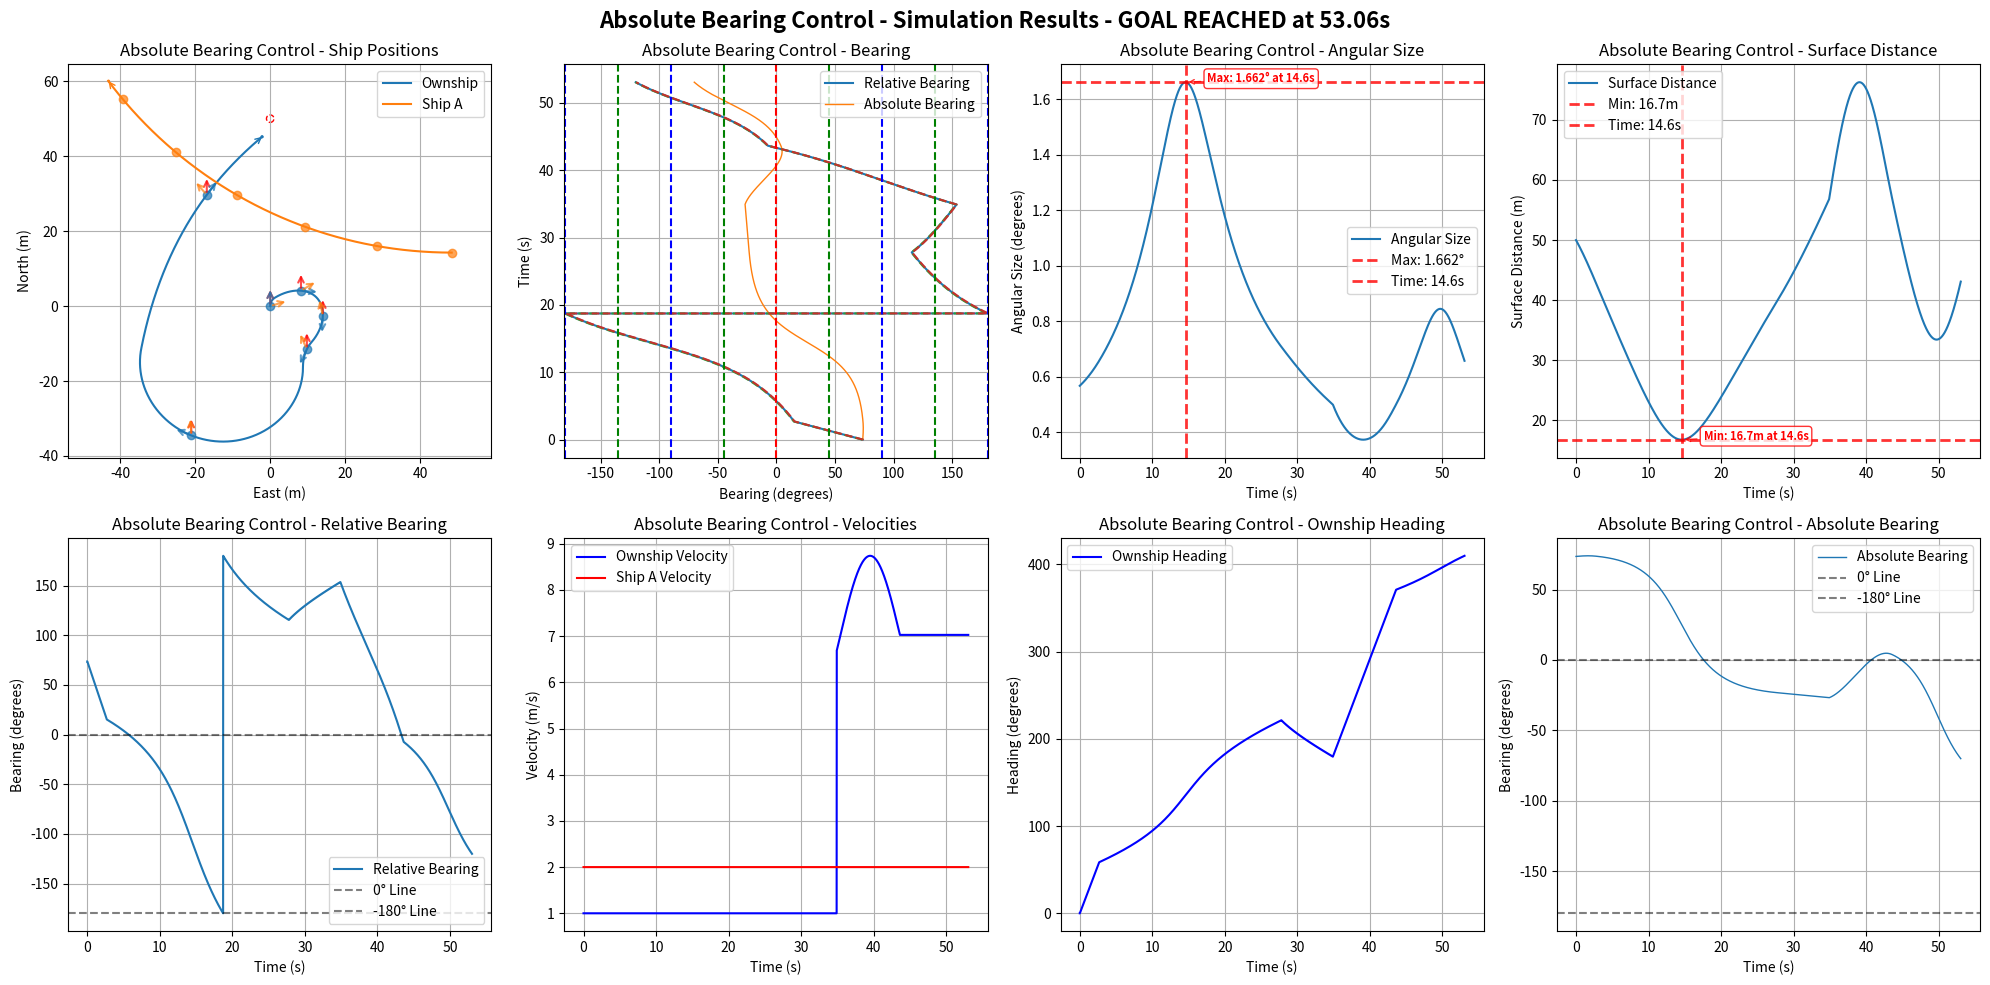

This figure's Python source:
import numpy as np
import matplotlib.pyplot as plt
import math

# Default simulation parameters
DEFAULT_OWNSHIP_CONFIG = {
    "name": "Ownship",
    "velocity": 1,
    "acceleration": 0,
    "heading": 0.0,
    "rate_of_turn": 0,
    "position": [0, 0, 0],
    "size": 0.5,
    "max_rate_of_turn": [22, 22]
}

DEFAULT_SHIP_CONFIG = {
    "name": "Ship A", 
    "velocity": 2.0,
    "acceleration": 0,
    "heading": 180.0,
    "rate_of_turn": 0,
    "position": [75, 0, 0],
    "size": 0.5,
    "max_rate_of_turn": [3, 3]
}

DEFAULT_GOAL_CONFIG = {
    "name": "Goal",
    "velocity": 0.0,
    "acceleration": 0,
    "heading": 0,
    "rate_of_turn": 0,
    "position": [50, 0, 0],
    "size": 10.0,
    "max_rate_of_turn": [0, 0]
}

DEFAULT_SIM_PARAMS = {
    "time_steps": 20000,  # 更大的數字以避免過早timeout
    "delta_time": 0.01,
    "ALPHA_TRIG": 0.5
}

class ShipStatus:
    def __init__(self, name, velocity, acceleration, heading, rate_of_turn, position, size=1.0, max_rate_of_turn=[20, 20], velocity_limit=[0.5, 10.0]):
        self.name = name
        self.velocity = velocity
        self.acceleration = acceleration
        self.heading = heading
        self.rate_of_turn = rate_of_turn
        self.position = np.array(position, dtype=float)
        self.size = size
        self.max_rate_of_turn = max_rate_of_turn
        self.velocity_limit = velocity_limit

    def update(self, delta_time=0.01):
        self.heading += self.rate_of_turn * delta_time
        # NED coordinate system: North=X+, East=Y+, Down=Z+
        # Heading: 0°=North, 90°=East, 180°=South, 270°=West
        self.position += self.velocity * delta_time * np.array([
            np.cos(np.radians(self.heading)),
            np.sin(np.radians(self.heading)),
            0])
        self.velocity += self.acceleration

    def get_status(self):
        return {
            "name": self.name,
            "velocity": self.velocity,
            "heading": self.heading,
            "current_position": self.position
        }

    def copy(self):
        """Create a deep copy of the ship status"""
        return ShipStatus(
            name=self.name,
            velocity=self.velocity,
            acceleration=self.acceleration,
            heading=self.heading,
            rate_of_turn=self.rate_of_turn,
            position=self.position.copy(),
            size=self.size,
            max_rate_of_turn=self.max_rate_of_turn.copy(),
            velocity_limit=self.velocity_limit.copy()
        )

def calculate_ship_initial_position_with_turning(ownship_config, goal_config, 
                                               ship_velocity, ship_heading, ship_rate_of_turn,
                                               collision_ratio=0.5):
    """
    正確的圓弧運動反推算法：計算Ship A的初始位置
    
    考慮Ship A的圓弧運動軌跡（如果rate_of_turn ≠ 0）
    
    Args:
        ownship_config: Ownship配置字典
        goal_config: Goal配置字典  
        ship_velocity: Ship A的速度 (m/s)
        ship_heading: Ship A的初始航向 (度)
        ship_rate_of_turn: Ship A的轉彎速度 (度/秒)
        collision_ratio: 碰撞發生在Ownship路徑的比例 (0.0-1.0)
    
    Returns:
        tuple: (初始位置list, 碰撞點, 碰撞時間)
    """
    # 獲取Ownship和Goal的位置
    ownship_pos = np.array(ownship_config["position"])
    goal_pos = np.array(goal_config["position"])
    ownship_velocity = ownship_config["velocity"]
    
    # 計算Ownship的直線路徑
    path_vector = goal_pos - ownship_pos
    path_length = np.linalg.norm(path_vector)
    
    # 確定碰撞點
    collision_point = ownship_pos + collision_ratio * path_vector
    
    # 計算碰撞時間 (基於Ownship的等速運動)
    time_to_collision = (collision_ratio * path_length) / ownship_velocity
    
    # 轉換角度為弧度
    theta_0_rad = np.radians(ship_heading)
    omega_rad = np.radians(ship_rate_of_turn)
    
    if abs(ship_rate_of_turn) < 1e-10:
        # 情況1: 直線運動 (rate_of_turn ≈ 0)
        travel_distance = ship_velocity * time_to_collision
        direction = np.array([np.cos(theta_0_rad), np.sin(theta_0_rad), 0])
        initial_position = collision_point - travel_distance * direction
        
    else:
        # 情況2: 圓弧運動 (rate_of_turn ≠ 0)
        # 轉彎半徑
        R = ship_velocity / abs(omega_rad)
        
        # 轉過的角度
        delta_theta = omega_rad * time_to_collision
        
        # 最終航向
        theta_final_rad = theta_0_rad + delta_theta
        
        # 從碰撞點和最終航向反推圓心位置
        if omega_rad > 0:  # 右轉
            # 圓心在最終位置的左側
            center = collision_point + R * np.array([-np.sin(theta_final_rad), np.cos(theta_final_rad), 0])
            # 初始位置在圓心的右側
            initial_position = center + R * np.array([np.sin(theta_0_rad), -np.cos(theta_0_rad), 0])
        else:  # 左轉
            # 圓心在最終位置的右側  
            center = collision_point + R * np.array([np.sin(theta_final_rad), -np.cos(theta_final_rad), 0])
            # 初始位置在圓心的左側
            initial_position = center + R * np.array([-np.sin(theta_0_rad), np.cos(theta_0_rad), 0])
    
    return initial_position.tolist(), collision_point.tolist(), time_to_collision

def create_collision_scenario_with_turning(ship_velocity=2.0, ship_heading=180.0, ship_rate_of_turn=0, 
                                         ship_size=0.5, collision_ratio=0.5):
    """
    正確的碰撞場景生成函數（考慮圓弧運動）
    
    Args:
        ship_velocity: Ship A的速度 (m/s)
        ship_heading: Ship A的初始航向 (度)
        ship_rate_of_turn: Ship A的轉彎速度 (度/秒)
        ship_size: Ship A的大小 (m)
        collision_ratio: 碰撞發生在Ownship路徑的比例 (0.0-1.0)
    
    Returns:
        dict: Ship A的完整配置和碰撞預測資訊
    """
    # 計算正確的初始位置（考慮圓弧運動）
    initial_pos, collision_point, collision_time = calculate_ship_initial_position_with_turning(
        DEFAULT_OWNSHIP_CONFIG, 
        DEFAULT_GOAL_CONFIG,
        ship_velocity, 
        ship_heading,
        ship_rate_of_turn,
        collision_ratio
    )
    
    ship_config = {
        "name": "Ship A",
        "velocity": ship_velocity,
        "acceleration": 0,
        "heading": ship_heading,
        "rate_of_turn": ship_rate_of_turn,
        "position": initial_pos,
        "size": ship_size,
        "max_rate_of_turn": [12, 12]
    }
    
    # 添加碰撞預測資訊
    ship_config["_collision_info"] = {
        "predicted_collision_point": collision_point,
        "predicted_collision_time": collision_time,
        "collision_ratio": collision_ratio,
        "motion_type": "circular" if abs(ship_rate_of_turn) > 1e-10 else "linear"
    }
    
    print(f"=== Collision Prediction Info ===")
    print(f"Ship A Initial Position: [{initial_pos[0]:.2f}, {initial_pos[1]:.2f}, {initial_pos[2]:.2f}]")
    print(f"Predicted Collision Point: [{collision_point[0]:.2f}, {collision_point[1]:.2f}, {collision_point[2]:.2f}]")
    print(f"Predicted Collision Time: {collision_time:.2f}s")
    print(f"Collision Location: {collision_ratio*100:.1f}% of Ownship Path")
    print(f"Ship A Motion Type: {ship_config['_collision_info']['motion_type']}")
    
    return ship_config

def get_distance_3d(point1, point2):
    return np.linalg.norm(np.array(point1) - np.array(point2))

def get_bearing(ship1, ship2):
    """Calculate relative bearing from ship1 to ship2
    
    Returns:
        relative_bearing: Range -180° to +180°
        - Positive: target is to starboard (right) of ship1's heading
        - Negative: target is to port (left) of ship1's heading
        - 0°: target is directly ahead
        - ±180°: target is directly behind
    """
    delta_pos = ship2.position - ship1.position
    theta = np.arctan2(delta_pos[1], delta_pos[0])
    angle_to_ship2 = np.degrees(theta)
    relative_bearing = (angle_to_ship2 - ship1.heading) % 360
    if relative_bearing > 180:
        relative_bearing -= 360
    return relative_bearing

def get_absolute_bearing(ship1, ship2):
    """Calculate absolute bearing (true bearing) from ship1 to ship2"""
    delta_pos = ship2.position - ship1.position
    theta = np.arctan2(delta_pos[1], delta_pos[0])
    absolute_bearing = np.degrees(theta) % 360
    return absolute_bearing

def get_angular_diameter(ship1, ship2):
    distance = get_distance_3d(ship1.position, ship2.position)
    angular_diameter = 2 * np.arctan(ship2.size / (2 * distance))
    return np.degrees(angular_diameter)

def angle_difference(angle1, angle2):
    angle_diff = (angle2 - angle1) % (2 * math.pi)
    if angle_diff > math.pi:
        angle_diff -= 2 * math.pi
    return angle_diff

def angle_difference_in_deg(angle1, angle2):
    angle_diff = (angle2 - angle1) % 360
    if angle_diff > 180:
        angle_diff -= 360
    return angle_diff

def adj_ownship_heading_absolute(absolute_bearings, bearings_difference, absolute_bearings_difference, angular_sizes, ship, goal, target_ship, delta_time=0.01, ALPHA_TRIG=1.0):
    """
    Adjust ownship heading based on CBDR principle using absolute bearings.
    """
    velocity = ship.velocity
    rate_of_turn = ship.rate_of_turn
    max_rate_of_turn = ship.max_rate_of_turn[0]
    current_relative_bearing = get_bearing(ship, target_ship)
    avoidance_gain = np.exp(angular_sizes[-1]) * 2

    if len(absolute_bearings_difference) >= 1:

        if abs(absolute_bearings_difference[-1]*delta_time) <= angular_sizes[-1] or abs(bearings_difference[-1]*delta_time) <= angular_sizes[-1]:
            # rounded_rate = np.round(absolute_bearings_difference[-1], 5)
            rounded_rate = min(np.abs(absolute_bearings_difference[-1]), np.abs(bearings_difference[-1]))
            # rounded_rate = absolute_bearings_difference[-1]

            if abs(rounded_rate) <= ALPHA_TRIG:  # True CBDR (bearing rate ≈ 0)
                if current_relative_bearing < 0:  # Ship is on port side (left)
                    if abs(current_relative_bearing) <= 90:
                        rate_of_turn = -max_rate_of_turn  # Turn left (negative)
                    else:
                        rate_of_turn = max_rate_of_turn   # Turn right (positive)
                else:  # Ship is on starboard side (right)
                    if abs(current_relative_bearing) <= 90:
                        rate_of_turn = max_rate_of_turn   # Turn right (positive)
                    else:
                        rate_of_turn = -max_rate_of_turn  # Turn left (negative)
            else:
                # Non-zero bearing rate case
                if abs(current_relative_bearing) <= 90:  # Target is ahead
                    # rate_of_turn = -np.sign(absolute_bearings_difference[-1]) * avoidance_gain
                    rate_of_turn = -np.sign(bearings_difference[-1]) * avoidance_gain

                else:  # Target is behind
                    # rate_of_turn = np.sign(absolute_bearings_difference[-1]) * avoidance_gain
                    rate_of_turn = -np.sign(bearings_difference[-1]) * avoidance_gain

        if angular_sizes[-1] < ALPHA_TRIG:
            # Navigate to goal when no collision threat
            theta_goal = get_bearing(ship, goal)
            rate_of_turn = theta_goal
            distance = get_distance_3d(ship.position, goal.position)
            if distance < 150:
                velocity = distance / 10
            else:
                velocity = velocity
        rate_of_turn = np.clip(rate_of_turn, -ship.max_rate_of_turn[0], ship.max_rate_of_turn[0])

    return rate_of_turn, velocity

def adj_ownship_heading_relative(bearings, bearings_difference, angular_sizes, ship, goal, target_ship, delta_time=0.01, ALPHA_TRIG=1.0):
    """
    Adjust ownship heading based on CBDR principle using relative bearings.
    """
    velocity = ship.velocity
    rate_of_turn = ship.rate_of_turn
    max_rate_of_turn = ship.max_rate_of_turn[0]
    current_relative_bearing = get_bearing(ship, target_ship)
    avoidance_gain = angular_sizes[-1] * 3

    if len(bearings_difference) >= 1:
        if abs(bearings_difference[-1]*delta_time) <= angular_sizes[-1]:
            rounded_rate = np.round(bearings_difference[-1], 5)
            if abs(rounded_rate) <= 1e-5:  # True CBDR (bearing rate ≈ 0)
                if current_relative_bearing < 0:  # Ship is on port side (left)
                    rate_of_turn = -max_rate_of_turn  # Turn left (negative)
                else:  # Ship is on starboard side (right)
                    rate_of_turn = max_rate_of_turn   # Turn right (positive)
            else:
                # Non-zero bearing rate case
                if abs(current_relative_bearing) < 90:  # Target is ahead
                    rate_of_turn = -np.sign(bearings_difference[-1]) * avoidance_gain
                else:  # Target is behind
                    rate_of_turn = np.sign(bearings_difference[-1]) * avoidance_gain

        if angular_sizes[-1] < ALPHA_TRIG:
            # Navigate to goal when no collision threat
            theta_goal = get_bearing(ship, goal)
            rate_of_turn = theta_goal
            distance = get_distance_3d(ship.position, goal.position)
            if distance < 1:
                velocity = distance
            else:
                velocity = 1.0
        rate_of_turn = np.clip(rate_of_turn, -ship.max_rate_of_turn[0], ship.max_rate_of_turn[0])

    return rate_of_turn, velocity

def run_single_simulation(use_absolute_bearings=True, 
                            ownship_config=None, 
                            ship_config=None, 
                            goal_config=None,
                            time_steps=None,
                            delta_time=None,
                            ALPHA_TRIG=None):
    """Run a single simulation with either absolute or relative bearing control
    
    Args:
        use_absolute_bearings: Whether to use absolute bearing control
        ownship_config: Dict with ownship parameters (velocity, heading, position, size, etc.)
        ship_config: Dict with ship parameters
        goal_config: Dict with goal parameters
        time_steps: Number of simulation steps
        delta_time: Time step size
        ALPHA_TRIG: Navigation threshold (degrees)
    
    Returns:
        dict: Simulation results including collision/arrival times and timeout status
    """
    
    # # Use default configurations if not provided
    # if ownship_config is None:
    #     ownship_config = DEFAULT_OWNSHIP_CONFIG.copy()
    # if ship_config is None:
    #     ship_config = DEFAULT_SHIP_CONFIG.copy()
    # if goal_config is None:
    #     goal_config = DEFAULT_GOAL_CONFIG.copy()
    # if time_steps is None:
    #     time_steps = DEFAULT_SIM_PARAMS["time_steps"]
    # if delta_time is None:
    #     delta_time = DEFAULT_SIM_PARAMS["delta_time"]
    # if ALPHA_TRIG is None:
    #     ALPHA_TRIG = DEFAULT_SIM_PARAMS["ALPHA_TRIG"]
    
    # 清理ship_config，移除不屬於ShipStatus的參數
    clean_ship_config = {k: v for k, v in ship_config.items() if not k.startswith('_')}
    
    # Initialize ship statuses using configurations
    ownship = ShipStatus(**ownship_config)
    ship = ShipStatus(**clean_ship_config)
    goal = ShipStatus(**goal_config)    # Initialize data storage
    ownship_positions, ship_positions = [], []
    bearings, angular_sizes, bearings_difference, distances = [], [], [], []
    absolute_bearings, absolute_bearings_difference = [], []
    ownship_velocities, ship_velocities, ownship_headings = [], [], []
    
    # Initialize simulation end conditions
    collision_time = None
    arrival_time = None
    timeout = False
    simulation_ended = False
    actual_steps = 0
    
    for step in range(time_steps):
        actual_steps = step + 1
        current_time = step * delta_time
        
        # Check for collision (distance < sum of radii)
        center_distance = get_distance_3d(ownship.position, ship.position)
        collision_threshold = (ownship.size + ship.size) / 2
        surface_distance = center_distance - collision_threshold
        
        if center_distance <= collision_threshold:
            collision_time = current_time
            simulation_ended = True
            print(f"Collision detected at time {collision_time:.2f}s!")
            break
        
        # Check for goal arrival
        distance_to_goal = get_distance_3d(ownship.position, goal.position)
        arrival_threshold = (ownship.size + goal.size) / 2
        
        if distance_to_goal <= arrival_threshold:
            arrival_time = current_time
            simulation_ended = True
            print(f"Goal reached at time {arrival_time:.2f}s!")
            break
        
        # Calculate current bearings and measurements
        bearing = get_bearing(ownship, ship)
        absolute_bearing = get_absolute_bearing(ownship, ship)
        angular_size = get_angular_diameter(ownship, ship)
        
        # Store current measurements (使用表面距離)
        bearings.append(bearing)
        absolute_bearings.append(absolute_bearing)
        angular_sizes.append(angular_size)
        distances.append(surface_distance)
        ownship_velocities.append(ownship.velocity)
        ship_velocities.append(ship.velocity)
        ownship_headings.append(ownship.heading)
        
        # Apply control logic based on method
        if use_absolute_bearings:
            ownship.rate_of_turn, ownship.velocity = adj_ownship_heading_absolute(
                absolute_bearings, bearings_difference, absolute_bearings_difference, angular_sizes, ownship, goal, ship, delta_time, ALPHA_TRIG)
        else:
            ownship.rate_of_turn, ownship.velocity = adj_ownship_heading_relative(
                bearings, bearings_difference, angular_sizes, ownship, goal, ship, delta_time, ALPHA_TRIG)
        
        # Store positions
        ownship_positions.append(ownship.position.copy())
        ship_positions.append(ship.position.copy())
        
        # Update ship positions
        ownship.update(delta_time)
        ship.update(delta_time)
        
        # Calculate bearing differences
        update_absolute_bearing = get_absolute_bearing(ownship, ship)
        update_bearing = get_bearing(ownship, ship)
        
        abs_diff = angle_difference_in_deg(absolute_bearing, update_absolute_bearing) / delta_time
        rel_diff = angle_difference_in_deg(bearing, update_bearing) / delta_time
        
        absolute_bearings_difference.append(abs_diff)
        bearings_difference.append(rel_diff)
    
    # Check for timeout
    if not simulation_ended:
        timeout = True
        print(f"Simulation timeout after {time_steps * delta_time:.2f}s")
    
    # Convert to numpy arrays and clean up
    result = {
        'ownship_positions': np.array(ownship_positions),
        'ship_positions': np.array(ship_positions),
        'bearings': np.array(bearings),
        'absolute_bearings': np.array(absolute_bearings),
        'angular_sizes': np.array(angular_sizes),
        'bearings_difference': np.array(bearings_difference),
        'absolute_bearings_difference': np.array(absolute_bearings_difference),
        'distances': np.array(distances),
        'ownship_velocities': np.array(ownship_velocities),
        'ship_velocities': np.array(ship_velocities),
        'ownship_headings': np.array(ownship_headings),
        'ownship_size': ownship.size,
        'ship_size': ship.size,
        'goal': goal,
        # Simulation end conditions
        'collision_time': collision_time,
        'arrival_time': arrival_time,
        'timeout': timeout,
        'actual_steps': actual_steps,
        'simulation_time': actual_steps * delta_time
    }
    
    # Clean up floating point errors
    result['bearings_difference'][np.abs(result['bearings_difference']) < 1e-9] = 0.0
    result['absolute_bearings_difference'][np.abs(result['absolute_bearings_difference']) < 1e-9] = 0.0
    
    return result

def print_simulation_summary(result, method_name=""):
    """Print a summary of simulation results"""
    print(f"\n--- {method_name} Simulation Summary ---")
    print(f"Simulation time: {result['simulation_time']:.2f}s ({result['actual_steps']} steps)")
    
    if result['collision_time'] is not None:
        print(f"❌ COLLISION occurred at {result['collision_time']:.2f}s")
        min_distance = np.min(result['distances'])
        print(f"   Minimum surface distance: {min_distance:.3f}m")
    elif result['arrival_time'] is not None:
        print(f"✅ GOAL REACHED at {result['arrival_time']:.2f}s")
        final_distance_to_goal = get_distance_3d(result['ownship_positions'][-1], result['goal'].position)
        print(f"   Final distance to goal: {final_distance_to_goal:.3f}m")
    elif result['timeout']:
        print(f"⏰ TIMEOUT after {result['simulation_time']:.2f}s")
        final_distance_to_goal = get_distance_3d(result['ownship_positions'][-1], result['goal'].position)
        min_distance = np.min(result['distances'])
        print(f"   Final distance to goal: {final_distance_to_goal:.3f}m")
        print(f"   Minimum surface distance to ship: {min_distance:.3f}m")
    
    # Additional statistics
    max_angular_size = np.max(result['angular_sizes'])
    max_angular_time = np.argmax(result['angular_sizes']) * result['simulation_time'] / len(result['angular_sizes'])
    print(f"Max angular size: {max_angular_size:.4f}° at {max_angular_time:.2f}s")
    
    min_distance = np.min(result['distances'])
    min_distance_time = np.argmin(result['distances']) * result['simulation_time'] / len(result['distances'])
    print(f"Minimum surface distance: {min_distance:.3f}m at {min_distance_time:.2f}s")

def plot_results(result, delta_time, title_prefix=""):
    """Plot results in a single 2x4 grid"""
    # Print simulation summary
    print_simulation_summary(result, title_prefix.rstrip(" - "))
    
    # Add simulation result info to title
    sim_info = ""
    if result['collision_time'] is not None:
        sim_info = f" - COLLISION at {result['collision_time']:.2f}s"
    elif result['arrival_time'] is not None:
        sim_info = f" - GOAL REACHED at {result['arrival_time']:.2f}s"
    elif result['timeout']:
        sim_info = f" - TIMEOUT after {result['simulation_time']:.2f}s"
    
    fig = plt.figure(figsize=(20, 10))
    fig.suptitle(f"{title_prefix}Simulation Results{sim_info}", fontsize=16, fontweight='bold')
    
    # Plot all 8 subplots for this result
    plot_all_subplots(result, delta_time, title_prefix)
    
    plt.tight_layout()
    plt.show()

def plot_all_subplots(result, delta_time, title_prefix=""):
    """Plot all 8 subplots in a 2x4 grid"""
    
    # 1. Ship Positions
    plt.subplot(2, 4, 1)
    ownship_line, = plt.plot(result['ownship_positions'][:, 1], result['ownship_positions'][:, 0], label='Ownship')
    ship_line, = plt.plot(result['ship_positions'][:, 1], result['ship_positions'][:, 0], label='Ship A')
    
    # Add direction arrows at final positions
    plt.annotate('', xy=(result['ownship_positions'][-1, 1], result['ownship_positions'][-1, 0]), 
                xytext=(result['ownship_positions'][-2, 1], result['ownship_positions'][-2, 0]), 
                arrowprops=dict(arrowstyle='->', color=ownship_line.get_color()))
    plt.annotate('', xy=(result['ship_positions'][-1, 1], result['ship_positions'][-1, 0]), 
                xytext=(result['ship_positions'][-2, 1], result['ship_positions'][-2, 0]), 
                arrowprops=dict(arrowstyle='->', color=ship_line.get_color()))
    
    # Add ship size circles and goal
    ownship_circle = plt.Circle((result['ownship_positions'][-1, 1], result['ownship_positions'][-1, 0]),
        result['ownship_size'] / 2, color=ownship_line.get_color(), fill=False, linestyle='--', alpha=1.0)
    ship_circle = plt.Circle((result['ship_positions'][-1, 1], result['ship_positions'][-1, 0]),
        result['ship_size'] / 2, color=ship_line.get_color(), fill=False, linestyle='--', alpha=1.0)
    goal_circle = plt.Circle((result['goal'].position[1], result['goal'].position[0]),
        1, color='Red', fill=False, linestyle='--', alpha=1.0)
    plt.gca().add_patch(goal_circle)
    plt.gca().add_patch(ownship_circle)
    plt.gca().add_patch(ship_circle)
    
    # Add arrows at 10-second intervals
    time_interval = 10.0
    point_interval = int(time_interval / delta_time)
    arrow_length = 5.0
    
    for i in range(0, len(result['ownship_positions']), point_interval):
        # Plot position points
        plt.plot(result['ownship_positions'][i, 1], result['ownship_positions'][i, 0], 'o', 
                color=ownship_line.get_color(), markersize=6, alpha=0.7)
        plt.plot(result['ship_positions'][i, 1], result['ship_positions'][i, 0], 'o', 
                color=ship_line.get_color(), markersize=6, alpha=0.7)

        # Add three arrows for ownship
        ownship_pos = result['ownship_positions'][i]
        ownship_heading = result['ownship_headings'][i] if i < len(result['ownship_headings']) else result['ownship_headings'][-1]
        
        # North arrow (red)
        north_end_x = ownship_pos[1]
        north_end_y = ownship_pos[0] + arrow_length
        plt.annotate('', xy=(north_end_x, north_end_y), 
                    xytext=(ownship_pos[1], ownship_pos[0]), 
                    arrowprops=dict(arrowstyle='->', color='red', lw=1.5, alpha=0.7))
        
        # Heading arrow
        heading_end_x = ownship_pos[1] + arrow_length * np.sin(np.radians(ownship_heading))
        heading_end_y = ownship_pos[0] + arrow_length * np.cos(np.radians(ownship_heading))
        plt.annotate('', xy=(heading_end_x, heading_end_y), 
                    xytext=(ownship_pos[1], ownship_pos[0]), 
                    arrowprops=dict(arrowstyle='->', color=ownship_line.get_color(), lw=1.5, alpha=0.7))
        
        # Arrow to other ship
        ship_pos = result['ship_positions'][i]
        direction_to_ship = ship_pos - ownship_pos
        if np.linalg.norm(direction_to_ship) > 0:
            direction_to_ship_normalized = direction_to_ship / np.linalg.norm(direction_to_ship)
            ship_arrow_end = ownship_pos + arrow_length * direction_to_ship_normalized
            plt.annotate('', xy=(ship_arrow_end[1], ship_arrow_end[0]), 
                        xytext=(ownship_pos[1], ownship_pos[0]), 
                        arrowprops=dict(arrowstyle='->', color=ship_line.get_color(), lw=1.5, alpha=0.7))
    
    plt.xlabel('East (m)')
    plt.ylabel('North (m)')
    plt.title(f'{title_prefix}Ship Positions')
    plt.legend()
    plt.grid(True)
    plt.axis('equal')
    
    # 2. Bearing Plot
    plt.subplot(2, 4, 2)
    plt.plot(result['bearings'], np.arange(len(result['bearings'])) * delta_time, label='Relative Bearing', alpha=1.0)
    absolute_bearings_normalized = result['absolute_bearings'].copy()
    absolute_bearings_normalized[absolute_bearings_normalized > 180] -= 360
    plt.plot(absolute_bearings_normalized, np.arange(len(absolute_bearings_normalized)) * delta_time, label='Absolute Bearing', linewidth=1)
    half_angular_sizes = result['angular_sizes'] / 2
    plt.plot(result['bearings'] - half_angular_sizes, np.arange(len(result['bearings'])) * delta_time, '--', alpha=0.9)
    plt.plot(result['bearings'] + half_angular_sizes, np.arange(len(result['bearings'])) * delta_time, '--', alpha=0.9)
    plt.ylabel('Time (s)')
    plt.xlabel('Bearing (degrees)')
    plt.title(f'{title_prefix}Bearing')
    plt.xlim(-181, 180)
    plt.axvline(x=0, color='r', linestyle='--')
    for angle in [45, 90, 135, 180, -45, -90, -135, -180]:
        plt.axvline(x=angle, color='g' if angle % 90 != 0 else 'b', linestyle='--')
    plt.legend()
    plt.grid(True)
    
    # 3. Angular Size Plot
    plt.subplot(2, 4, 3)
    plt.plot(np.arange(len(result['angular_sizes'])) * delta_time, result['angular_sizes'], label='Angular Size')
    
    max_angular_size = np.max(result['angular_sizes'])
    max_time_index = np.argmax(result['angular_sizes'])
    max_time = max_time_index * delta_time
    
    plt.axhline(y=max_angular_size, color='red', linestyle='--', alpha=0.8, linewidth=2, 
                label=f'Max: {max_angular_size:.3f}°')
    plt.axvline(x=max_time, color='red', linestyle='--', alpha=0.8, linewidth=2, 
                label=f'Time: {max_time:.1f}s')
    
    plt.annotate(f'Max: {max_angular_size:.3f}° at {max_time:.1f}s', 
                xy=(max_time, max_angular_size), 
                xytext=(max_time + 3, max_angular_size),
                arrowprops=dict(arrowstyle='->', color='red', alpha=0.8),
                fontsize=8, color='red', fontweight='bold',
                bbox=dict(boxstyle='round,pad=0.3', facecolor='white', edgecolor='red', alpha=0.8))
    
    plt.xlabel('Time (s)')
    plt.ylabel('Angular Size (degrees)')
    plt.title(f'{title_prefix}Angular Size')
    plt.legend()
    plt.grid(True)
    
    # 4. Distance Plot
    plt.subplot(2, 4, 4)
    plt.plot(np.arange(len(result['distances'])) * delta_time, result['distances'], label='Surface Distance')
    
    min_distance = np.min(result['distances'])
    min_distance_time_index = np.argmin(result['distances'])
    min_distance_time = min_distance_time_index * delta_time
    
    plt.axhline(y=min_distance, color='red', linestyle='--', alpha=0.8, linewidth=2, 
                label=f'Min: {min_distance:.1f}m')
    plt.axvline(x=min_distance_time, color='red', linestyle='--', alpha=0.8, linewidth=2, 
                label=f'Time: {min_distance_time:.1f}s')
    
    plt.annotate(f'Min: {min_distance:.1f}m at {min_distance_time:.1f}s', 
                xy=(min_distance_time, min_distance), 
                xytext=(min_distance_time + 3, min_distance),
                arrowprops=dict(arrowstyle='->', color='red', alpha=0.8),
                fontsize=8, color='red', fontweight='bold',
                bbox=dict(boxstyle='round,pad=0.3', facecolor='white', edgecolor='red', alpha=0.8))
    
    plt.xlabel('Time (s)')
    plt.ylabel('Surface Distance (m)')
    plt.title(f'{title_prefix}Surface Distance')
    plt.legend()
    plt.grid(True)
    
    # 5. Relative Bearing Over Time
    plt.subplot(2, 4, 5)
    plt.plot(np.arange(len(result['bearings'])) * delta_time, result['bearings'], label='Relative Bearing')
    plt.axhline(y=0, color='black', linestyle='--', alpha=0.5, label='0° Line')
    plt.axhline(y=-180, color='black', linestyle='--', alpha=0.5, label='-180° Line')
    plt.xlabel('Time (s)')
    plt.ylabel('Bearing (degrees)')
    plt.title(f'{title_prefix}Relative Bearing')
    plt.legend()
    plt.grid(True)
    
    # 6. Ship Velocities
    plt.subplot(2, 4, 6)
    plt.plot(np.arange(len(result['ownship_velocities'])) * delta_time, result['ownship_velocities'], 
             label='Ownship Velocity', color='blue')
    plt.plot(np.arange(len(result['ship_velocities'])) * delta_time, result['ship_velocities'], 
             label='Ship A Velocity', color='red')
    plt.xlabel('Time (s)')
    plt.ylabel('Velocity (m/s)')
    plt.title(f'{title_prefix}Velocities')
    plt.legend()
    plt.grid(True)
    
    # 7. Ownship Heading
    plt.subplot(2, 4, 7)
    plt.plot(np.arange(len(result['ownship_headings'])) * delta_time, result['ownship_headings'], 
             label='Ownship Heading', color='blue')
    plt.xlabel('Time (s)')
    plt.ylabel('Heading (degrees)')
    plt.title(f'{title_prefix}Ownship Heading')
    plt.legend()
    plt.grid(True)
    
    # 8. Absolute Bearing Over Time
    plt.subplot(2, 4, 8)
    absolute_bearings_normalized = result['absolute_bearings'].copy()
    absolute_bearings_normalized[absolute_bearings_normalized > 180] -= 360
    plt.plot(np.arange(len(absolute_bearings_normalized)) * delta_time, absolute_bearings_normalized, 
             label='Absolute Bearing', linewidth=1)
    plt.axhline(y=0, color='black', linestyle='--', alpha=0.5, label='0° Line')
    plt.axhline(y=-180, color='black', linestyle='--', alpha=0.5, label='-180° Line')
    plt.xlabel('Time (s)')
    plt.ylabel('Bearing (degrees)')
    plt.title(f'{title_prefix}Absolute Bearing')
    plt.legend()
    plt.grid(True)

def run_comparison(ownship_config=None, ship_config=None, goal_config=None, 
                  time_steps=None, delta_time=None, ALPHA_TRIG=None):
    """Run both simulations and plot comparison
    
    Args:
        ownship_config: Dict with ownship parameters
        ship_config: Dict with ship parameters  
        goal_config: Dict with goal parameters
        time_steps: Number of simulation steps
        delta_time: Time step size
        ALPHA_TRIG: Navigation threshold (degrees)
    """
    # Use defaults if not provided
    if time_steps is None:
        time_steps = DEFAULT_SIM_PARAMS["time_steps"]
    if delta_time is None:
        delta_time = DEFAULT_SIM_PARAMS["delta_time"]
    if ALPHA_TRIG is None:
        ALPHA_TRIG = DEFAULT_SIM_PARAMS["ALPHA_TRIG"]
        
    print("Running simulation with absolute bearing control...")
    abs_result = run_single_simulation(
        use_absolute_bearings=True,
        ownship_config=ownship_config,
        ship_config=ship_config,
        goal_config=goal_config,
        time_steps=time_steps,
        delta_time=delta_time,
        ALPHA_TRIG=ALPHA_TRIG
    )
    
    print("Plotting absolute bearing control results...")
    plot_results(abs_result, delta_time=delta_time, title_prefix="Absolute Bearing Control - ")

    print("Running simulation with relative bearing control...")
    rel_result = run_single_simulation(
        use_absolute_bearings=False,
        ownship_config=ownship_config,
        ship_config=ship_config,
        goal_config=goal_config,
        time_steps=time_steps,
        delta_time=delta_time,
        ALPHA_TRIG=ALPHA_TRIG
    )
    
    print("Plotting relative bearing control results...")
    plot_results(rel_result, delta_time=delta_time, title_prefix="Relative Bearing Control - ")

def run_simulation(ownship_config=None, ship_config=None, goal_config=None,
                    time_steps=None, delta_time=None, ALPHA_TRIG=None):
    """Run single simulation with absolute bearing control
    
    Args:
        ownship_config: Dict with ownship parameters
        ship_config: Dict with ship parameters
        goal_config: Dict with goal parameters
        time_steps: Number of simulation steps
        delta_time: Time step size
        ALPHA_TRIG: Navigation threshold (degrees)
    """
    # Use defaults if not provided
    if time_steps is None:
        time_steps = DEFAULT_SIM_PARAMS["time_steps"]
    if delta_time is None:
        delta_time = DEFAULT_SIM_PARAMS["delta_time"]
    if ALPHA_TRIG is None:
        ALPHA_TRIG = DEFAULT_SIM_PARAMS["ALPHA_TRIG"]
        
    print("Running simulation with absolute bearing control...")
    abs_result = run_single_simulation(
        use_absolute_bearings=True,
        ownship_config=ownship_config,
        ship_config=ship_config,
        goal_config=goal_config,
        time_steps=time_steps,
        delta_time=delta_time,
        ALPHA_TRIG=ALPHA_TRIG
    )
    
    print("Plotting absolute bearing control results...")
    plot_results(abs_result, delta_time=delta_time, title_prefix="Absolute Bearing Control - ")   

if __name__ == "__main__":

    left_turn_ship = create_collision_scenario_with_turning(
        ship_velocity=2.0,
        ship_heading=-90.0,
        ship_rate_of_turn=1.0,
        collision_ratio=0.5,
    )
    left_turn_ship['size'] = 0.5
    run_simulation(
        ownship_config=DEFAULT_OWNSHIP_CONFIG,
        ship_config=left_turn_ship,
        goal_config=DEFAULT_GOAL_CONFIG
    )